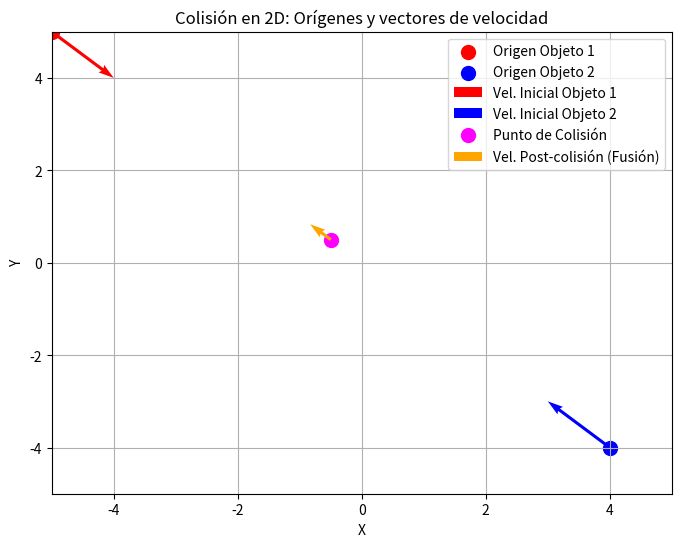

Generate this figure with matplotlib:
import math
import matplotlib.pyplot as plt
from abc import ABC, abstractmethod
import time

# -------------------------------
# Decorador para medir el tiempo de ejecución
#los decoradores toman una funcion y le agregan funcionalidad extra
def timing(func):
    """
    Decorador que mide y muestra el tiempo de ejecución de una función.
    """
    def wrapper(*args, **kwargs):
        start = time.time()
        result = func(*args, **kwargs)
        end = time.time()
        print(f"Tiempo de ejecución de {func.__name__}: {end - start:.3f} segundos")
        return result
    return wrapper

# -------------------------------
# Clase que representa un objeto físico en 2D
class Objeto:
    def __init__(self, masa, direccion, origen):
        """
        Inicializa un objeto físico en 2D.
        
        Parámetros:
            masa: masa del objeto.
            direccion: vector de velocidad (vx, vy).
            origen: posición inicial (x, y).
        """
        # Convertir a tupla (en 2D se esperan 2 componentes)
        self.__masa = masa # los dos guiones bajos son para la encapsulación
        self.__direccion = tuple(direccion)  # vector de velocidad (vx, vy)
        self.__origen = tuple(origen)        # posición inicial (x, y)
        # Calcular la rapidez (norma del vector de velocidad)
        self.__rapidez = math.sqrt(self.__direccion[0]**2 + self.__direccion[1]**2)
        # Calcular el momentum (vector)
        self.__momentum = (self.__masa * self.__direccion[0],
                           self.__masa * self.__direccion[1])
    
    @property   #nos permite acceder a obj.masa pero sin cambiarla
    def masa(self): # el property lo combierte en solo lectura
        return self.__masa

    @property
    def direccion(self):
        return self.__direccion

    @property
    def origen(self):
        return self.__origen

    @property
    def rapidez(self):
        return self.__rapidez

    @property
    def momentum(self):
        return self.__momentum

    @property
    def energia(self):
        return 0.5 * self.__masa * self.__rapidez**2

# -------------------------------
# Clase abstracta para colisiones (define la interfaz para los tipos de colisión)
class Colision(ABC):
    @abstractmethod
    def __str__(self):
        pass
#con esta me aseguro que cada clase que la herede tenga __str__ definido, sino da error

# -------------------------------
# Clase para simular una colisión elástica en 2D
# obj1:Objeto significa que se espera que el obj1 sea una instancia de Objeto o subclase de este
class ColisionElastica(Colision):
    def __init__(self, obj1: Objeto, obj2: Objeto):
        """
        Calcula las velocidades post-colisión para una colisión elástica en 2D,
        aplicando las fórmulas unidimensionales en cada componente.
        """
        m1, m2 = obj1.masa, obj2.masa
        v1 = obj1.direccion
        v2 = obj2.direccion
        # Fórmula para velocidad final del objeto 1
        self.__velocidad_final_obj1 = (
            ((m1 - m2) / (m1 + m2)) * v1[0] + ((2 * m2) / (m1 + m2)) * v2[0],
            ((m1 - m2) / (m1 + m2)) * v1[1] + ((2 * m2) / (m1 + m2)) * v2[1]
        )
        # Fórmula para velocidad final del objeto 2
        self.__velocidad_final_obj2 = (
            ((2 * m1) / (m1 + m2)) * v1[0] + ((m2 - m1) / (m1 + m2)) * v2[0],
            ((2 * m1) / (m1 + m2)) * v1[1] + ((m2 - m1) / (m1 + m2)) * v2[1]
        )

    @property
    def velocidad_final_obj1(self):
        return self.__velocidad_final_obj1

    @property
    def velocidad_final_obj2(self):
        return self.__velocidad_final_obj2

    def __str__(self):
        return (f"Colisión elástica:\nObjeto 1 velocidad final = {self.__velocidad_final_obj1[0]:.3},{self.__velocidad_final_obj1[1]:.3}\n"
                f"Objeto 2 velocidad final = {self.__velocidad_final_obj2[0]:.3},{self.__velocidad_final_obj2[1]:.3}")

class ColisionInlastica(Colision):
    def __init__(self, obj1: Objeto, obj2: Objeto):
        """
        Calcula las velocidades post-colisión para una colisión elástica en 2D,
        aplicando las fórmulas unidimensionales en cada componente.
        """
        m1, m2 = obj1.masa, obj2.masa
        self.__masa_final = m1 + m2
        v1 = obj1.direccion
        v2 = obj2.direccion
        # Fórmula para velocidad final del objeto 1
        self.__velocidad_final_obj1 = (
            ((m1*v1[0] + m2*v2[0]) / (m1 + m2)),
            ((m1*v1[1] + m2*v2[1]) / (m1 + m2))
        )

    @property
    def velocidad_final_obj1(self):
        return self.__velocidad_final_obj1
    
    @property
    def masa_final(self):
        return self.__masa_final


    def __str__(self):
        return (f"Colisión elástica:\nObjeto 1 velocidad final = {self.__velocidad_final_obj1[0]:.3},{self.__velocidad_final_obj1[1]:.3}\n"
                f"Con una masa total de {self.__masa_final}")

# -------------------------------
# Función numérica para determinar el instante de colisión en 2D
@timing
def calcular_tiempo_colision(obj1: Objeto, obj2: Objeto, max_t=100, dt=0.001):
    """
    Itera en el tiempo para determinar el instante en el que dos objetos
    están a una distancia menor que epsilon. Se asume que en la colisión,
    ambos objetos comparten la misma posición.
    
    Retorna:
        t_col: instante de colisión.
        pos_col: posición de colisión (x, y).
    """
    t = 0
    epsilon = 1e-3  # tolerancia para determinar la colisión
    while t < max_t:
        pos1 = (obj1.origen[0] + obj1.direccion[0] * t,
                obj1.origen[1] + obj1.direccion[1] * t)
        pos2 = (obj2.origen[0] + obj2.direccion[0] * t,
                obj2.origen[1] + obj2.direccion[1] * t)
        # Calcular distancia euclidiana entre pos1 y pos2
        dist = math.sqrt((pos1[0] - pos2[0])**2 + (pos1[1] - pos2[1])**2)
        if dist < epsilon:
            return t, pos1  # se asume que en colisión ambas posiciones coinciden
        t += dt
    return None, None

# -------------------------------
# Función que muestra una gráfica estática en 2D
def simular_colision_static():
    """
    Simula una colisión en 2D y muestra en una gráfica:
      - Los orígenes de cada objeto con sus vectores de velocidad inicial.
      - El punto de colisión.
      - Desde el punto de colisión, se dibujan los vectores de velocidad post-colisión
        obtenidos mediante la colisión elástica.
    """
    # Definición de objetos en 2D
    origen1 = (-5, 5)
    origen2 = (4, -4)
    vector1 = (1, -1)    # velocidad inicial del objeto 1
    vector2 = (-1, 1)  # velocidad inicial del objeto 2
    obj1 = Objeto(1, vector1, origen1)
    obj2 = Objeto(2, vector2, origen2)
    
    # Determinar el instante y punto de colisión
    t_col, pos_col = calcular_tiempo_colision(obj1, obj2)
    if t_col is None:
        print("No se detectó colisión en el intervalo de tiempo dado.")
        return
    print(f"Colisión detectada en t = {t_col:.3f} s, en la posición ({pos_col[0]:.3f}, {pos_col[1]:.3f})")

    # Modificación clave: Usar una variable única para la colisión
    tipo_colision = "inelastica"  # Cambiar entre "elastica" "inelastica" si se desea

    if tipo_colision == "elastica":
        colision = ColisionElastica(obj1, obj2)
        v1_final = colision.velocidad_final_obj1
        v2_final = colision.velocidad_final_obj2
    else:
        colision = ColisionInlastica(obj1, obj2)
        v1_final = colision.velocidad_final_obj1
        v2_final = v1_final  # En inelástica, ambos objetos tienen la misma velocidad

    print(colision)
    
    # Crear la gráfica 2D
    fig, ax = plt.subplots(figsize=(8, 6)) #fig es el lienzo y ax son los ejes
    ax.set_title("Colisión en 2D: Orígenes y vectores de velocidad")
    ax.set_xlabel("X")
    ax.set_ylabel("Y")
    ax.set_xlim([-5, 5])
    ax.set_ylim([-5, 5])
    ax.grid(True)
    
    # Graficar los orígenes de los objetos
    ax.scatter(obj1.origen[0], obj1.origen[1], color='red', s=100, label="Origen Objeto 1")
    ax.scatter(obj2.origen[0], obj2.origen[1], color='blue', s=100, label="Origen Objeto 2")
    
    # Dibujar los vectores de velocidad inicial (pre-colisión) desde sus orígenes
    escala = 1  # factor de escala para visualizar los vectores
    ax.quiver(obj1.origen[0], obj1.origen[1],
              obj1.direccion[0], obj1.direccion[1],
              angles='xy', scale_units='xy', scale=escala,
              color='red', width=0.005, label="Vel. Inicial Objeto 1")
    ax.quiver(obj2.origen[0], obj2.origen[1],
              obj2.direccion[0], obj2.direccion[1],
              angles='xy', scale_units='xy', scale=escala,
              color='blue', width=0.005, label="Vel. Inicial Objeto 2")
    
    # Graficar el punto de colisión
    ax.scatter(pos_col[0], pos_col[1], color='magenta', s=100, label="Punto de Colisión")
    
    # Dibujar los vectores de velocidad post-colisión (desde el punto de colisión)

    if tipo_colision == "elastica":
        ax.quiver(pos_col[0], pos_col[1],
                v1_final[0], v1_final[1],
                angles='xy', scale_units='xy', scale=escala,
                color='orange', width=0.005, label="Vel. Post-colisión Objeto 1")
        ax.quiver(pos_col[0], pos_col[1],
                v2_final[0], v2_final[1],
                angles='xy', scale_units='xy', scale=escala,
                color='cyan', width=0.005, label="Vel. Post-colisión Objeto 2")
    else:
        ax.quiver(pos_col[0], pos_col[1],
                v1_final[0], v1_final[1],
                angles='xy', scale_units='xy', scale=escala,
                color='orange', width=0.005, label="Vel. Post-colisión (Fusión)")

    ax.legend()
    plt.show()

def main():
    simular_colision_static()

# solo lo ejecutamos directamente, no en otro
if __name__ == "__main__":
    main()